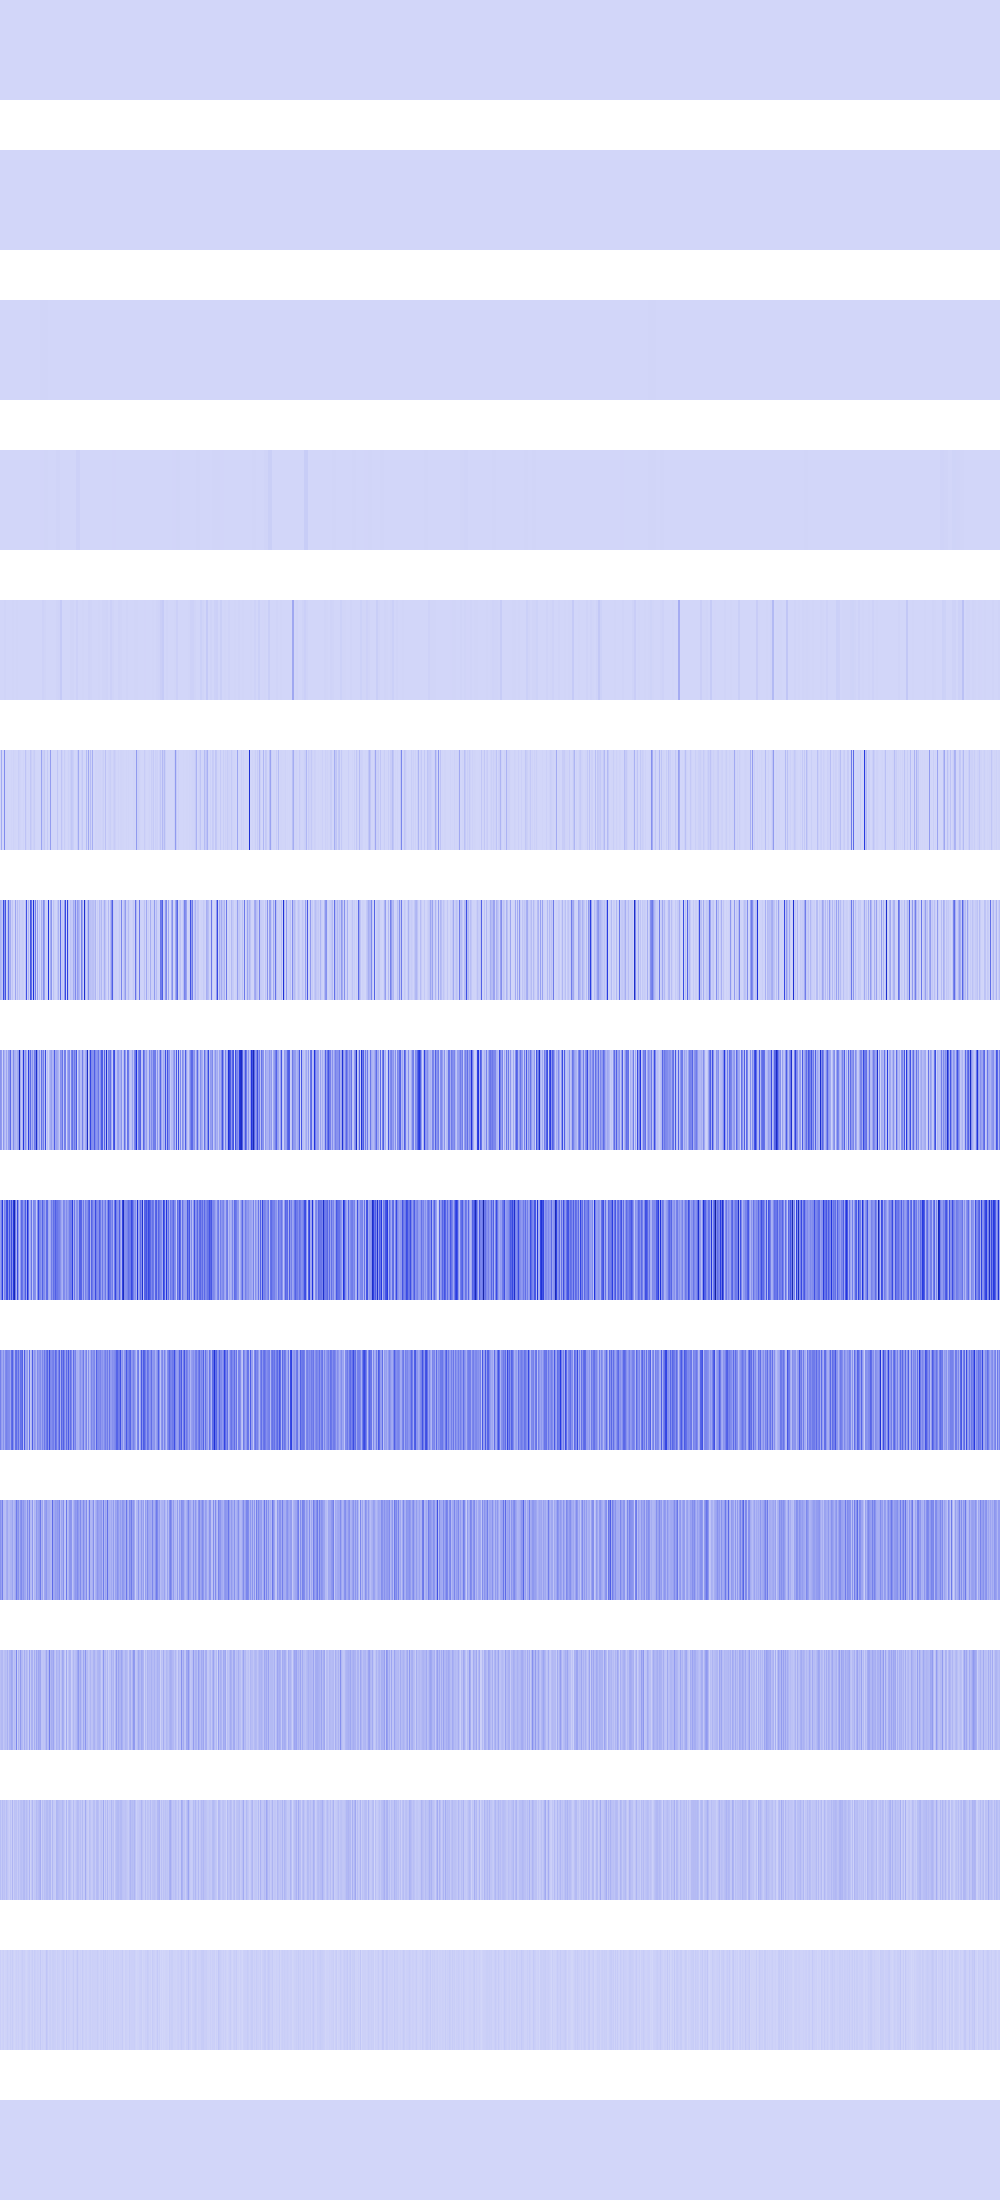

Source data for this figure (header and first rows):
5776, 5776, 5776, 5776, 5776, 5776, 5776, 5776, 5776, 5776, 5776, 5776, 5776, 5776, 5776, 5776, 5776, 5776, 5776, 5776, 5776, 5776, 5776, 5776
3136, 3136, 3136, 3136, 3136, 3136, 3136, 3136, 3136, 3136, 3136, 3136, 3136, 3136, 3136, 3136, 4096, 4096, 4096, 4096, 4096, 4096, 4096, 4096
20736, 20736, 20736, 20736, 20736, 20736, 20736, 20736, 262144, 262144, 262144, 262144, 262144, 262144, 262144, 262144, 331776, 331776, 331776, 331776, 331776, 331776, 331776, 331776
82944, 82944, 82944, 82944, 1806336, 1806336, 1806336, 1806336, 331776, 331776, 331776, 331776, 65536, 65536, 65536, 65536, 1115136, 1115136, 1115136, 1115136, 1254400, 1254400, 1254400, 1254400
802816, 802816, 921600, 921600, 5017600, 5017600, 1806336, 1806336, 921600, 921600, 102400, 102400, 3686400, 3686400, 409600, 409600, 3686400, 3686400, 1183744, 1183744, 802816, 802816, 36864, 36864
2768896, 129777664, 409600, 1048576, 216678400, 5308416, 3686400, 2359296, 802816, 589824, 262144, 5914624, 1327104, 11943936, 3686400, 4734976, 147456, 16384, 24920064, 11075584, 7225344, 1327104, 147456, 5308416
103579648, 77103104, 43417600, 407437312, 194674688, 382337024, 13271040, 59310080, 308707328, 90767360, 124583936, 17072128, 49840128, 7241728, 3833856, 143556608, 14581760, 73957376, 15630336, 53739520, 20480000, 21528576, 29786112, 24182784
195362816, 172556288, 12779520, 185991168, 93913088, 55574528, 139919360, 55967744, 171900928, 178913280, 315490304, 64552960, 73203712, 214368256, 110690304, 102694912, 77660160, 128647168, 161021952, 570818560, 125632512, 40304640, 98369536, 465960960
161611776, 251789312, 455475200, 86507520, 242352128, 204734464, 385744896, 410255360, 197001216, 376176640, 203423744, 403046400, 209321984, 464912384, 594149376, 260440064, 96075776, 406192128, 177340416, 47972352, 172883968, 318373888, 284819456, 179568640
254017536, 164888576, 135004160, 200278016, 121896960, 222822400, 249298944, 225968128, 217841664, 211288064, 143130624, 305922048, 342622208, 206307328, 116654080, 295436288, 309067776, 211550208, 301203456, 172490752, 296484864, 285474816, 338427904, 65011712
197656576, 151519232, 253231104, 77594624, 73924608, 68157440, 121110528, 137363456, 83361792, 82837504, 103809024, 102236160, 144179200, 77070336, 101187584, 135790592, 266862592, 171442176, 199753728, 110100480, 192413696, 222822400, 152567808, 186646528
68157440, 84934656, 87031808, 46137344, 63963136, 77594624, 66060288, 111149056, 49283072, 102760448, 102760448, 137363456, 120586240, 53477376, 76546048, 61865984, 227540992, 24117248, 101711872, 60817408, 175112192, 93323264, 82837504, 46137344
69206016, 35651584, 73400320, 50331648, 60817408, 37748736, 73400320, 46137344, 31457280, 20971520, 54525952, 23068672, 98566144, 23068672, 60817408, 56623104, 60817408, 31457280, 69206016, 37748736, 65011712, 69206016, 56623104, 83886080
20971520, 4194304, 12582912, 16777216, 4194304, 8388608, 12582912, 25165824, 12582912, 8388608, 25165824, 12582912, 29360128, 12582912, 4194304, 12582912, 20971520, 12582912, 20971520, 8388608, 12582912, 20971520, 29360128, 16777216
0, 0, 0, 0, 0, 0, 0, 0, 0, 0, 0, 0, 0, 0, 0, 0, 0, 0, 0, 0, 0, 0, 0, 0
